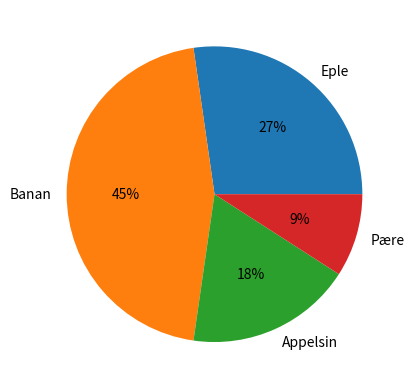

Reproduce this figure in Python.
# Enkel kakediagram
import matplotlib.pyplot as plt

frukt = {'Eple': 3, 'Banan': 5, 'Appelsin': 2, 'Pære': 1}
plt.pie(frukt.values(), labels=frukt.keys(), autopct='%1.0f%%')
plt.show()

# Smidig IT-2 © TIP AS, 2024

'''
NB: Parameteren autopct bestemmer korleis prosentverdiane skal visast i kakediagrammet.
Dette betyr at prosentverdiane vil bli vist som heiltal utan desimalar, etterfylgt av prosentteiknet. 
'''